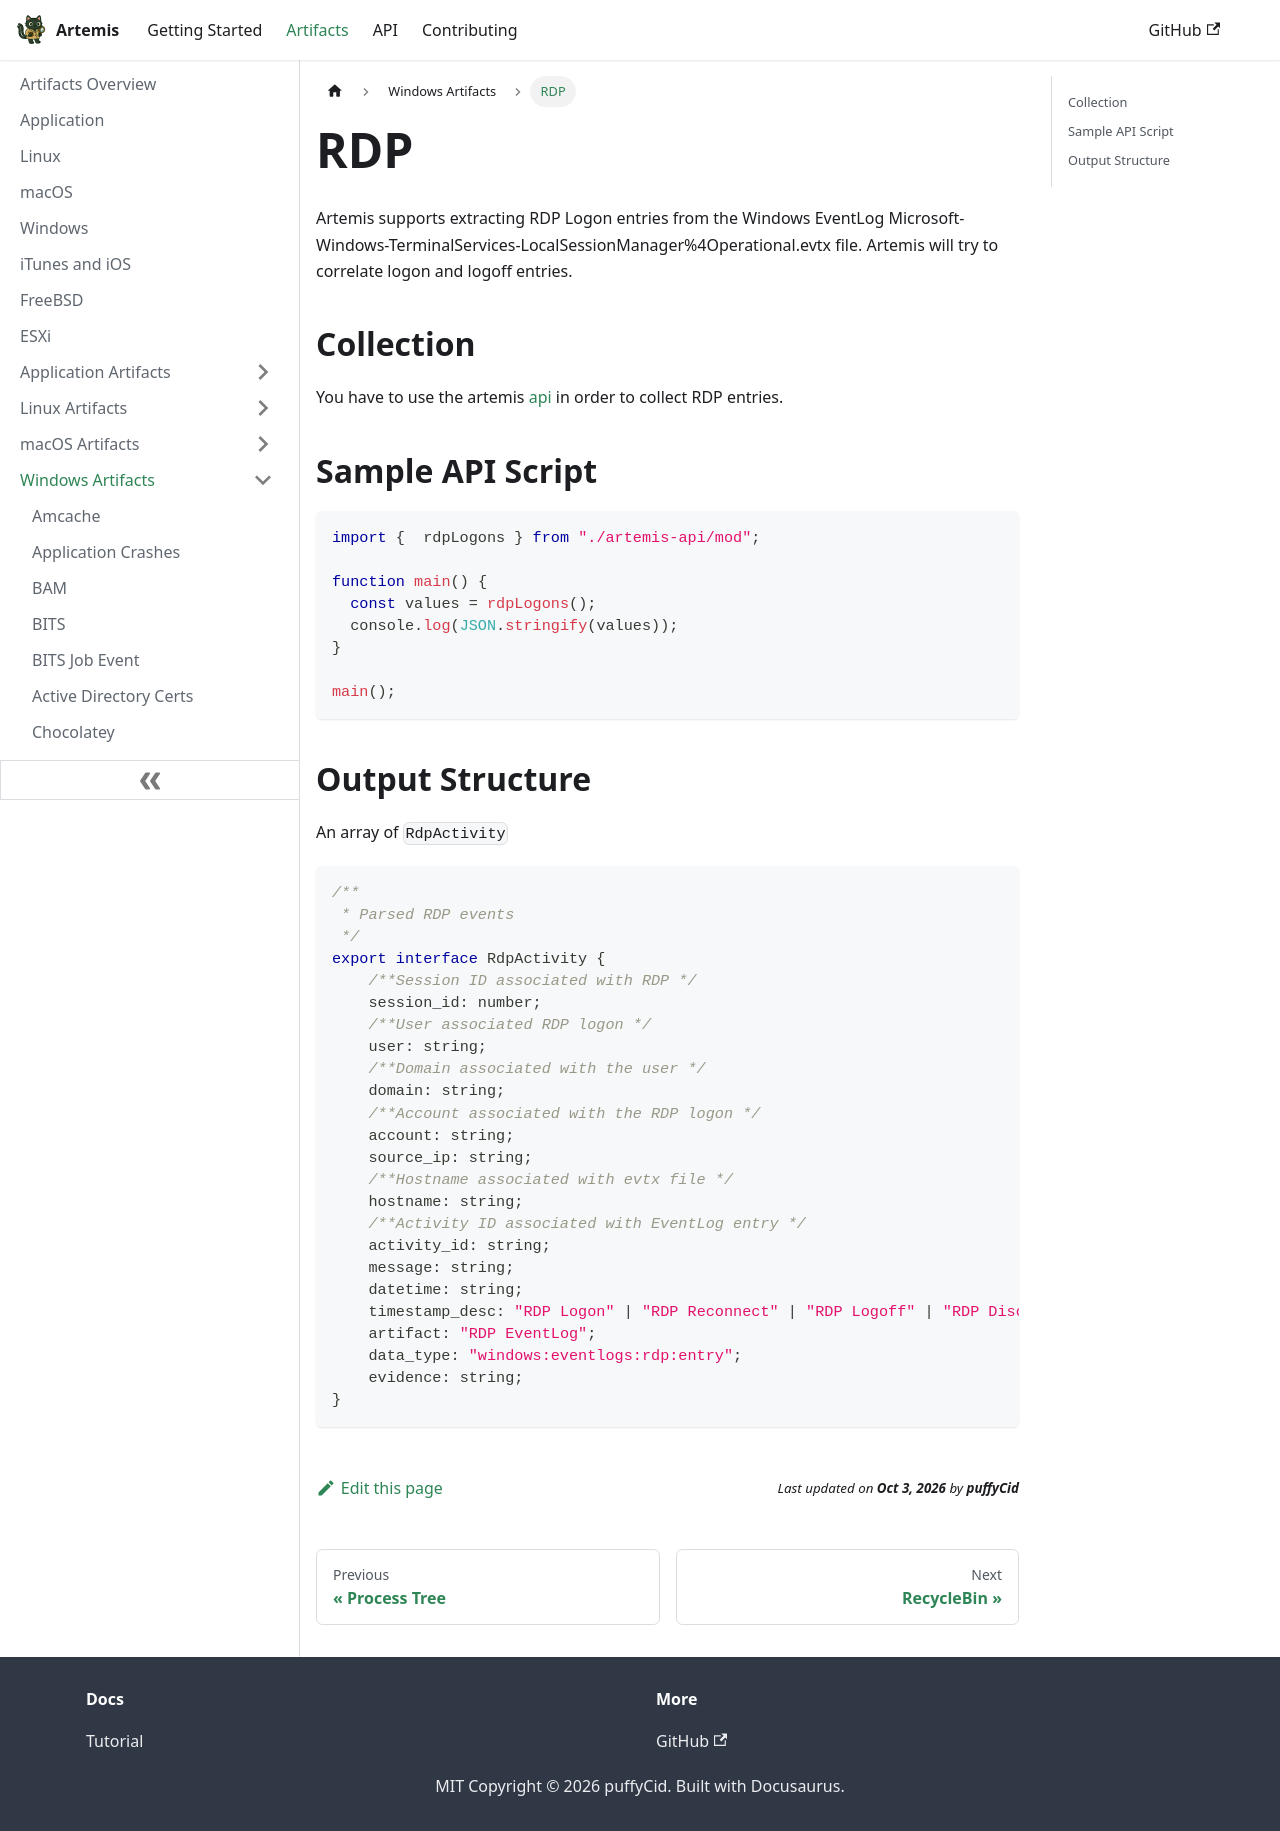

repository: puffyCid/artemis-api · page: docs/Artifacts/Windows Artfacts/rdp.html · generator: docusaurus

---
description: Windows RDP Logon events
keywords:
  - windows
  - eventlogs
---

# RDP

Artemis supports extracting RDP Logon entries from the Windows EventLog
Microsoft-Windows-TerminalServices-LocalSessionManager%4Operational.evtx file. Artemis will try to correlate logon and logoff entries.

## Collection

You have to use the artemis [api](../../API/overview.md) in order to collect
RDP entries.

## Sample API Script

```typescript
import {  rdpLogons } from "./artemis-api/mod";

function main() {
  const values = rdpLogons();
  console.log(JSON.stringify(values));
}

main();
```

## Output Structure

An array of `RdpActivity`

```typescript
/**
 * Parsed RDP events
 */
export interface RdpActivity {
    /**Session ID associated with RDP */
    session_id: number;
    /**User associated RDP logon */
    user: string;
    /**Domain associated with the user */
    domain: string;
    /**Account associated with the RDP logon */
    account: string;
    source_ip: string;
    /**Hostname associated with evtx file */
    hostname: string;
    /**Activity ID associated with EventLog entry */
    activity_id: string;
    message: string;
    datetime: string;
    timestamp_desc: "RDP Logon" | "RDP Reconnect" | "RDP Logoff" | "RDP Disconnect";
    artifact: "RDP EventLog";
    data_type: "windows:eventlogs:rdp:entry";
    evidence: string;
}
```
